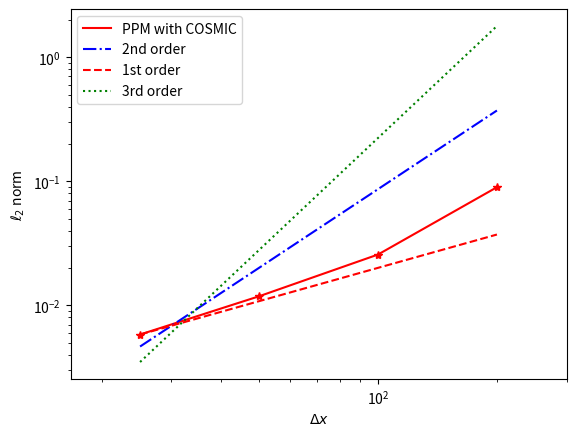

Python code for this plot:
import numpy as np
import matplotlib.pyplot as plt
def orders_solid():
    # create any array for error of different nx,dx and nt
    phierrors1 = np.zeros(4,dtype='f')
    phierrors2 = np.zeros(4,dtype='f')
    phierrors3 = np.zeros(4,dtype='f')
    deltax = np.zeros(4,dtype='f')
    deltay = np.zeros(4,dtype='f')
    
    #call function to get errors with respect to x
    phierrors1[0],phierrors2[0],phierrors3[0], deltax[0],deltay[0]  = [0.0843,0.0058164627086,0.0728,25,0.56]
    phierrors1[1],phierrors2[1],phierrors3[1], deltax[1],deltay[1] = [0.1855,0.0118261166433,0.1825,50,0.83]
    
    phierrors1[2],phierrors2[2],phierrors3[2], deltax[2],deltay[2] = [0.7529,0.0256674857014,0.6132,100,1.67]
    phierrors1[3],phierrors2[3],phierrors3[3], deltax[3],deltay[3]  = [0.086539004,0.0896258661059,0.072010247,200,0.56]
    # phierrors1[3],phierrors2[3],phierrors3[3],deltax[3],deltay[3] = [0.189461052,0.105418269853,0.191852967,200,0.83]
    
    # phierrors1[4],phierrors2[4],phierrors3[4],deltax[4],deltay[4] = [0.761352988, 0.381052438256, 0.61749484,2*np.pi/60,1.67]
    # L = 100.
    #plot l2 versus dx
    plt.figure(1)
    plt.clf()
    # plt.xlim([-1,2])
    plt.loglog(deltax, phierrors2, 'r',label='PPM with COSMIC')
    plt.loglog(deltax, phierrors2, 'r*')
    plt.loglog([deltax[0],deltax[-1]], \
        [0.8*phierrors2[0],phierrors2[0]*(deltax[-1]/deltax[0])**2], 'b-.', label='2nd order')
    plt.loglog([deltax[0],deltax[-1]], \
        [phierrors2[0],0.8*phierrors2[0]*(deltax[-1]/deltax[0])**1], 'r--', label='1st order')
    plt.loglog([deltax[0],deltax[-1]], \
        [0.6*phierrors2[0],0.6*phierrors2[0]*(deltax[-1]/deltax[0])**3], 'g:', label='3rd order')
        # plt.gca().invert_xaxis()
     # plt.xlim([-2e10,2])
    # xticks,xticklabels = plt.xticks(deltax, [int(deltax[0]),int(deltax[1]),int(deltax[2])])
    # plt.xticks(deltax, [str(deltax)])#[str(int(L/deltax[0]))+'X'+str(int(L/deltay[0])),str(int(L/deltax[1]))+'X'+str(int(L/deltay[1])),str(int(L/deltax[2])+1)+'X'+str(int(L/deltay[2])+1)])
    # plt.autoscale(enable=False, axis='x', tight=None)
    # xmin = (3*xticks[0] - xticks[1])/2.
# shaft half a step to the right
    # xmax = (3*xticks[-1] - xticks[-2])/2.
    plt.xlim([deltax[0]/1.5,deltax[-1]*1.5])
    plt.xlabel('$\Delta x$')
    plt.ylabel('$\ell_2$ norm')
    plt.legend(loc= 'best')
    # plt.show()
    # plt.title('Order of accuracy without limiters (Solid Body Rotation Test Case)')
    plt.savefig('order_solid.pdf')

def orders_blob():
    # create any array for error of different nx,dx and nt
    phierrors1 = np.zeros(3,dtype='f')
    phierrors2 = np.zeros(3,dtype='f')
    phierrors3 = np.zeros(3,dtype='f')
    deltax = np.zeros(3,dtype='f')
    deltay = np.zeros(3,dtype='f')
    
    #call function to get errors with respect to x

    phierrors1[0],phierrors2[0],phierrors3[0], deltax[0],deltay[0]  = [0.018648196,0.016980369,0.016491908,0.005,0.005]
    phierrors1[1],phierrors2[1],phierrors3[1], deltax[1],deltay[1] = [0.040316844,0.036124967,0.043649361,0.01,0.01]
    phierrors1[2],phierrors2[2],phierrors3[2],deltax[2],deltay[2] = [0.096870074,0.084497244,0.121724888,0.02,0.02]
    L = 1.
    #plot l2 versus dx
    plt.figure(1)
    plt.clf()
    plt.loglog(deltax, phierrors2, 'r',label='PPM with COSMIC')
    plt.loglog(deltax, phierrors2, 'r*')
    plt.loglog([deltax[0],deltax[-1]], \
        [phierrors2[0],phierrors2[0]*(deltax[-1]/deltax[0])**2], 'b-.', label='2nd order')
    plt.loglog([deltax[0],deltax[-1]], \
        [0.8*phierrors2[0],0.8*phierrors2[0]*(deltax[-1]/deltax[0])**1], 'r--', label='1st order')
    plt.loglog([deltax[0],deltax[-1]], \
        [0.6*phierrors2[0],0.6*phierrors2[0]*(deltax[-1]/deltax[0])**3], 'g:', label='3rd order')
    xticks,xticklabels = plt.xticks(deltax, [deltax[0],deltax[1],deltax[2]])
    plt.xlim([0.35*1e-2,deltax[-1]*1.5])
    # plt.gca().invert_xaxis()
    
    # plt.xticks(deltax, [str(int(L/deltax[0]))+'X'+str(int(L/deltay[0])),str(int(L/deltax[1]))+'X'+str(int(L/deltay[1])),str(int(L/deltax[2]))+'X'+str(int(L/deltay[2]))])
    
    plt.legend(loc='best')
    plt.xlabel('$\Delta x$')
    plt.ylabel('$\ell_2$ norm')
    plt.title('Order of accuracy without limiters (Stirring Test Case)')
    plt.savefig('order_Z.pdf')

def orders_terg():
    # create any array for error of different nx,dx and nt
    phierrors2 = np.zeros(6,dtype='f')
    phierrors3 = np.zeros(6,dtype='f')
    deltax = np.zeros(6,dtype='f')
    deltay = np.zeros(6,dtype='f')
    
    #call function to get errors with respect to x
    phierrors2[0],phierrors3[0], deltax[0],deltay[0]  = [0.00134041,0.00222191,125,62.5]
    phierrors2[1],phierrors3[1], deltax[1],deltay[1]  = [0.00330812,0.0045832,200,100]
    phierrors2[2],phierrors3[2], deltax[2],deltay[2]  = [0.00374586,0.00640013250,250,125]
    phierrors2[3],phierrors3[3], deltax[3],deltay[3]  = [0.0161193,0.0205361,500,250]
    phierrors2[4],phierrors3[4], deltax[4],deltay[4] = [0.0759938,0.0741328,1000,500]
    phierrors2[5],phierrors3[5],deltax[5],deltay[5] = [0.255043,0.237488,2000,1000]    #plot l2 versus dx
    plt.figure(1)
    plt.clf()
    plt.loglog(deltax, phierrors2, 'r',label='Genuinely multidimensional scheme')
    plt.loglog(deltax, phierrors2, 'r*')
    plt.loglog([deltax[0],deltax[-1]], \
        [phierrors2[0],phierrors2[0]*(deltax[-1]/deltax[0])**2], 'b-.', label='2nd order')
    plt.loglog([deltax[0],deltax[-1]], \
        [0.8*phierrors2[0],0.8*phierrors2[0]*(deltax[-1]/deltax[0])**1], 'r--', label='1st order')
    plt.loglog([deltax[0],deltax[-1]], \
        [0.6*phierrors2[0],0.6*phierrors2[0]*(deltax[-1]/deltax[0])**3], 'g:', label='3rd order')
    
    xticks,xticklabels = plt.xticks(deltax, [int(deltax[0]),int(deltax[1]),int(deltax[2]),int(deltax[3]),int(deltax[4]),int(deltax[5])])
    plt.xlim([95,deltax[-1]*1.5])
    # plt.gca().invert_xaxis()
    
    # plt.xticks(deltax, [str(150)+'X'+str(28),str(300)+'X'+str(50),str(750)+'X'+str(120)])
    
    plt.legend(loc='best')
    plt.xlabel('$\Delta x$ (m)')
    plt.ylabel('$\ell_2$ norm')
    plt.title('Order of accuracy (Genuinely multidimensional scheme)')
    plt.savefig('order_terg.pdf')

def orders_terp():
    # create any array for error of different nx,dx and nt
    phierrors2 = np.zeros(5,dtype='f')
    phierrors3 = np.zeros(5,dtype='f')
    deltax = np.zeros(5,dtype='f')
    deltay = np.zeros(5,dtype='f')
    
    #call function to get errors with respect to x
    # phierrors2[0],phierrors3[0],deltax[0],deltay[0]  = [0.00783108906154,0.0135762045364,125,62.5]
    phierrors2[0],phierrors3[0], deltax[0],deltay[0]  = [0.009132149,0.008262844,200,100]
    phierrors2[1],phierrors3[1], deltax[1],deltay[1]  = [0.010670699,0.010598636,250,125]
    phierrors2[2],phierrors3[2], deltax[2],deltay[2]  = [0.033958722,0.033875867,500,250]
    phierrors2[3],phierrors3[3], deltax[3],deltay[3] = [0.199368351,0.172507739,1000,500]
    phierrors2[4],phierrors3[4], deltax[4],deltay[4] = [0.44989719,0.429787943,2000,1000]    #plot l2 versus dx
    fig = plt.figure(1)
    plt.clf()
    plt.loglog(deltax, phierrors2, 'r',label='PPM with COSMIC')
    plt.loglog(deltax, phierrors2, 'r*')
    plt.loglog([deltax[0],deltax[-1]], \
        [phierrors2[0],phierrors2[0]*(deltax[-1]/deltax[0])**2], 'b-.', label='2nd order')
    plt.loglog([deltax[0],deltax[-1]], \
        [0.8*phierrors2[0],0.8*phierrors2[0]*(deltax[-1]/deltax[0])**1], 'r--', label='1st order')
    plt.loglog([deltax[0],deltax[-1]], \
        [0.6*phierrors2[0],0.6*phierrors2[0]*(deltax[-1]/deltax[0])**3], 'g:', label='3rd order')
    xticks,xticklabels = plt.xticks(deltax, [int(deltax[0]),int(deltax[1]),int(deltax[2]),int(deltax[3]),int(deltax[4])])
    plt.xlim([deltax[0]/1.5,deltax[-1]*1.5])
    # plt.gca().invert_xaxis()
    # fig.tight_layout()
    # plt.xticks(deltax, [str(150)+'X'+str(28),str(300)+'X'+str(50),str(750)+'X'+str(120)])
    
    plt.legend(loc='best')
    plt.xlabel('$\Delta x$ (m)')
    plt.ylabel('$\ell_2$ norm')
    plt.title('Order of accuracy (PPM with COSMIC)')
    plt.savefig('order_terp.pdf')

def orders_asym():
    # create any array for error of different nx,dx and nt
    phierrors2 = np.zeros(5,dtype='f')
    phierrors3 = np.zeros(5,dtype='f')
    deltax = np.zeros(5,dtype='f')
    deltay = np.zeros(5,dtype='f')
    
    #call function to get errors with respect to x
    # phierrors2[0],phierrors3[0],deltax[0],deltay[0]  = [0.00783108906154,0.0135762045364,125,62.5]
    phierrors2[0],phierrors3[0], deltax[0],deltay[0]  = [0.00565754849239,0.009865418,200,100]
    phierrors2[1],phierrors3[1], deltax[1],deltay[1]  = [0.00683077169906,0.012756212,250,125]
    phierrors2[2],phierrors3[2], deltax[2],deltay[2]  = [0.0115007118185,0.02591136,500,250]
    phierrors2[3],phierrors3[3], deltax[3],deltay[3] = [0.056059151612,0.114490655,1000,500]
    phierrors2[4],phierrors3[4], deltax[4],deltay[4] = [0.1933567744,0.269987787,2000,1000]    #plot l2 versus dx
    fig = plt.figure(1)
    plt.clf()
    plt.loglog(deltax, phierrors2, 'r',label='PPM with COSMIC')
    plt.loglog(deltax, phierrors2, 'r*')
    plt.loglog([deltax[0],deltax[-1]], \
        [phierrors2[0],phierrors2[0]*(deltax[-1]/deltax[0])**2], 'b-.', label='2nd order')
    plt.loglog([deltax[0],deltax[-1]], \
        [0.8*phierrors2[0],0.8*phierrors2[0]*(deltax[-1]/deltax[0])**1], 'r--', label='1st order')
    plt.loglog([deltax[0],deltax[-1]], \
        [0.6*phierrors2[0],0.6*phierrors2[0]*(deltax[-1]/deltax[0])**3], 'g:', label='3rd order')
    xticks,xticklabels = plt.xticks(deltax, [int(deltax[0]),int(deltax[1]),int(deltax[2]),int(deltax[3]),int(deltax[4])])
    plt.xlim([deltax[0]/1.5,deltax[-1]*1.5])
    # plt.gca().invert_xaxis()
    # fig.tight_layout()
    # plt.xticks(deltax, [str(150)+'X'+str(28),str(300)+'X'+str(50),str(750)+'X'+str(120)])
    
    plt.legend(loc='best')
    plt.xlabel('$\Delta x$ (m)')
    plt.ylabel('$\ell_2$ norm')
    plt.title('Order of accuracy (PPM with COSMIC)')
    plt.savefig('order_terp.pdf')
orders_solid()
# orders_blob()
# orders_terg()
# orders_terp()
# orders_asym()